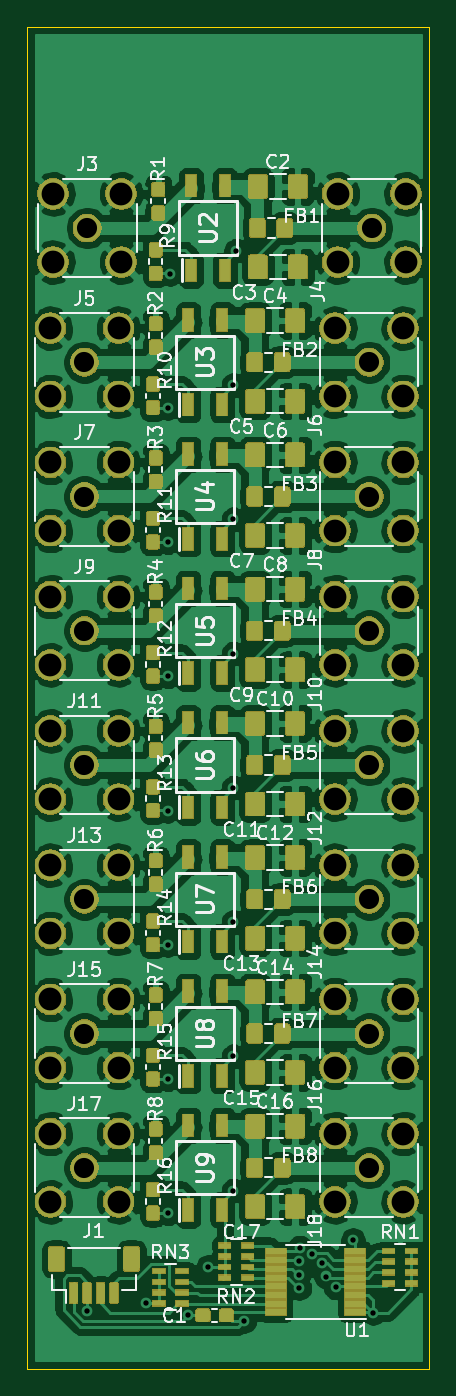
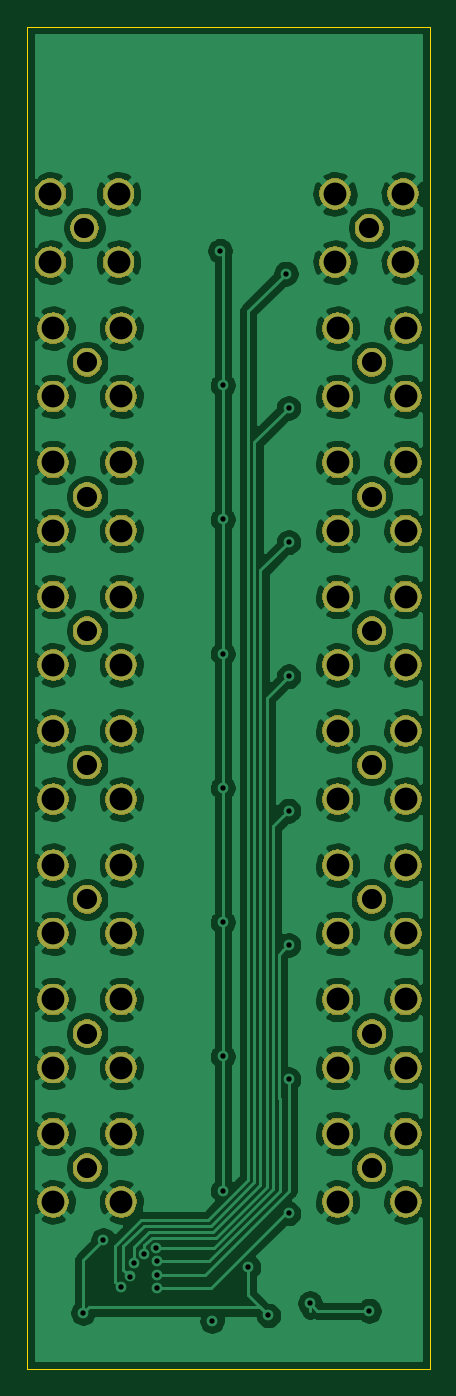
Circuit board: 10 layer files. Board 30.0 x 100.0 mm.
- bottom_copper: pmos_board-B_Cu.gbl (212635 bytes)
- bottom_mask: pmos_board-B_Mask.gbs (90691 bytes)
- paste: pmos_board-B_Paste.gbp (492 bytes)
- bottom_silk: pmos_board-B_SilkS.gbo (493 bytes)
- outline: pmos_board-Edge_Cuts.gm1 (687 bytes)
- top_copper: pmos_board-F_Cu.gtl (519642 bytes)
- top_mask: pmos_board-F_Mask.gts (187187 bytes)
- paste: pmos_board-F_Paste.gtp (159612 bytes)
- top_silk: pmos_board-F_SilkS.gto (63982 bytes)
- drill: pmos_board.drl (2049 bytes)

=== bottom_copper: pmos_board-B_Cu.gbl (212635 bytes, source omitted) ===
=== bottom_mask: pmos_board-B_Mask.gbs (90691 bytes, source omitted) ===
=== paste: pmos_board-B_Paste.gbp ===
G04 #@! TF.GenerationSoftware,KiCad,Pcbnew,(5.1.5-0)*
G04 #@! TF.CreationDate,2021-01-22T06:44:32-07:00*
G04 #@! TF.ProjectId,pmos_board,706d6f73-5f62-46f6-9172-642e6b696361,rev?*
G04 #@! TF.SameCoordinates,Original*
G04 #@! TF.FileFunction,Paste,Bot*
G04 #@! TF.FilePolarity,Positive*
%FSLAX46Y46*%
G04 Gerber Fmt 4.6, Leading zero omitted, Abs format (unit mm)*
G04 Created by KiCad (PCBNEW (5.1.5-0)) date 2021-01-22 06:44:32*
%MOMM*%
%LPD*%
G04 APERTURE LIST*
G04 APERTURE END LIST*
M02*

=== bottom_silk: pmos_board-B_SilkS.gbo ===
G04 #@! TF.GenerationSoftware,KiCad,Pcbnew,(5.1.5-0)*
G04 #@! TF.CreationDate,2021-01-22T06:44:32-07:00*
G04 #@! TF.ProjectId,pmos_board,706d6f73-5f62-46f6-9172-642e6b696361,rev?*
G04 #@! TF.SameCoordinates,Original*
G04 #@! TF.FileFunction,Legend,Bot*
G04 #@! TF.FilePolarity,Positive*
%FSLAX46Y46*%
G04 Gerber Fmt 4.6, Leading zero omitted, Abs format (unit mm)*
G04 Created by KiCad (PCBNEW (5.1.5-0)) date 2021-01-22 06:44:32*
%MOMM*%
%LPD*%
G04 APERTURE LIST*
G04 APERTURE END LIST*
M02*

=== outline: pmos_board-Edge_Cuts.gm1 ===
G04 #@! TF.GenerationSoftware,KiCad,Pcbnew,(5.1.5-0)*
G04 #@! TF.CreationDate,2021-01-22T06:44:32-07:00*
G04 #@! TF.ProjectId,pmos_board,706d6f73-5f62-46f6-9172-642e6b696361,rev?*
G04 #@! TF.SameCoordinates,Original*
G04 #@! TF.FileFunction,Profile,NP*
%FSLAX46Y46*%
G04 Gerber Fmt 4.6, Leading zero omitted, Abs format (unit mm)*
G04 Created by KiCad (PCBNEW (5.1.5-0)) date 2021-01-22 06:44:32*
%MOMM*%
%LPD*%
G04 APERTURE LIST*
%ADD10C,0.050000*%
G04 APERTURE END LIST*
D10*
X150000000Y-160000000D02*
X120000000Y-160000000D01*
X120000000Y-160000000D02*
X120000000Y-60000000D01*
X150000000Y-60000000D02*
X150000000Y-160000000D01*
X120000000Y-60000000D02*
X150000000Y-60000000D01*
M02*

=== top_copper: pmos_board-F_Cu.gtl (519642 bytes, source omitted) ===
=== top_mask: pmos_board-F_Mask.gts (187187 bytes, source omitted) ===
=== paste: pmos_board-F_Paste.gtp (159612 bytes, source omitted) ===
=== top_silk: pmos_board-F_SilkS.gto (63982 bytes, source omitted) ===
=== drill: pmos_board.drl ===
M48
; DRILL file {KiCad (5.1.5-0)} date Friday, January 22, 2021 at 06:44:34 AM
; FORMAT={-:-/ absolute / inch / decimal}
; #@! TF.CreationDate,2021-01-22T06:44:34-07:00
; #@! TF.GenerationSoftware,Kicad,Pcbnew,(5.1.5-0)
FMAT,2
INCH
T1C0.0157
T2C0.0591
T3C0.0669
%
G90
G05
T1
X4.9016Y-6.128
X5.0748Y-6.1063
X5.1378Y-3.4803
X5.1378Y-3.874
X5.1378Y-4.2677
X5.1378Y-4.6614
X5.1378Y-5.0551
X5.1378Y-5.4488
X5.1378Y-5.8425
X5.1457Y-3.0866
X5.1969Y-6.1417
X5.2559Y-6.0
X5.3307Y-3.4134
X5.3307Y-3.8071
X5.3307Y-4.2008
X5.3307Y-4.5945
X5.3307Y-4.9882
X5.3307Y-5.3819
X5.3307Y-5.7756
X5.3386Y-3.0197
X5.3622Y-6.1575
X5.5235Y-5.9825
X5.5236Y-6.0612
X5.5236Y-6.0218
X5.5254Y-5.9431
X5.561Y-5.9606
X5.5906Y-5.9882
X5.6024Y-6.0276
X5.6299Y-6.0591
X5.6811Y-5.9213
X5.7402Y-6.1339
T2
X4.8937Y-5.7087
X4.8937Y-3.7402
X4.8937Y-5.315
X4.8937Y-4.5276
X5.7283Y-4.5276
X5.7283Y-3.3465
X5.7362Y-2.9528
X5.7283Y-4.1339
X5.7283Y-3.7402
X5.7283Y-4.9213
X5.7283Y-5.315
X4.8937Y-3.3465
X4.8937Y-4.1339
X4.8937Y-4.9213
X5.7283Y-5.7087
X4.9016Y-2.9528
T3
X5.6283Y-4.4276
X5.6283Y-4.6276
X5.8283Y-4.4276
X5.8283Y-4.6276
X5.6283Y-3.2465
X5.6283Y-3.4465
X5.8283Y-3.2465
X5.8283Y-3.4465
X5.6362Y-2.8528
X5.6362Y-3.0528
X5.8362Y-2.8528
X5.8362Y-3.0528
X5.6283Y-4.0339
X5.6283Y-4.2339
X5.8283Y-4.0339
X5.8283Y-4.2339
X5.6283Y-3.6402
X5.6283Y-3.8402
X5.8283Y-3.6402
X5.8283Y-3.8402
X5.6283Y-4.8213
X5.6283Y-5.0213
X5.8283Y-4.8213
X5.8283Y-5.0213
X5.6283Y-5.215
X5.6283Y-5.415
X5.8283Y-5.215
X5.8283Y-5.415
X4.7937Y-3.2465
X4.7937Y-3.4465
X4.9937Y-3.2465
X4.9937Y-3.4465
X4.7937Y-4.0339
X4.7937Y-4.2339
X4.9937Y-4.0339
X4.9937Y-4.2339
X4.7937Y-4.8213
X4.7937Y-5.0213
X4.9937Y-4.8213
X4.9937Y-5.0213
X5.6283Y-5.6087
X5.6283Y-5.8087
X5.8283Y-5.6087
X5.8283Y-5.8087
X4.8016Y-2.8528
X4.8016Y-3.0528
X5.0016Y-2.8528
X5.0016Y-3.0528
X4.7937Y-5.6087
X4.7937Y-5.8087
X4.9937Y-5.6087
X4.9937Y-5.8087
X4.7937Y-3.6402
X4.7937Y-3.8402
X4.9937Y-3.6402
X4.9937Y-3.8402
X4.7937Y-5.215
X4.7937Y-5.415
X4.9937Y-5.215
X4.9937Y-5.415
X4.7937Y-4.4276
X4.7937Y-4.6276
X4.9937Y-4.4276
X4.9937Y-4.6276
T0
M30

